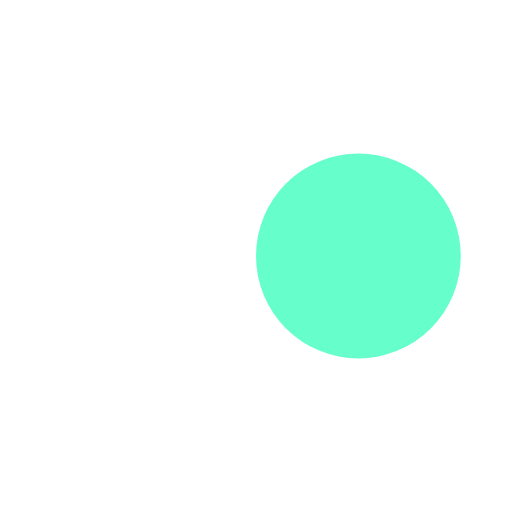
t = 0.00 s
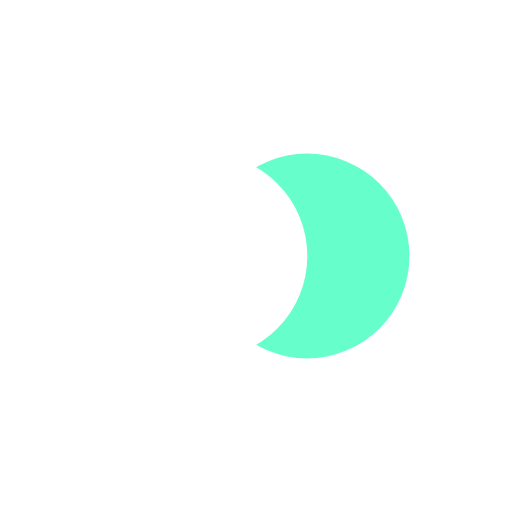
t = 0.15 s
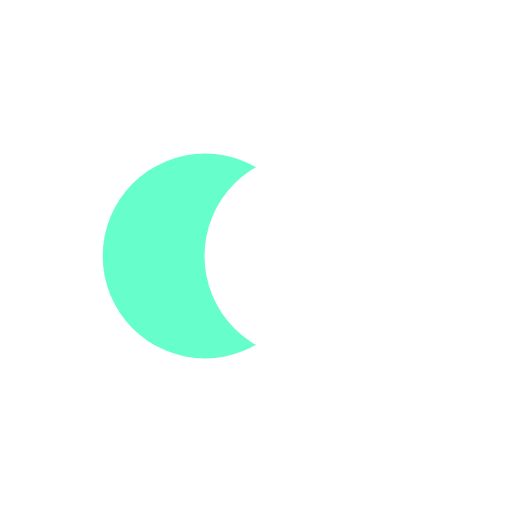
t = 0.45 s
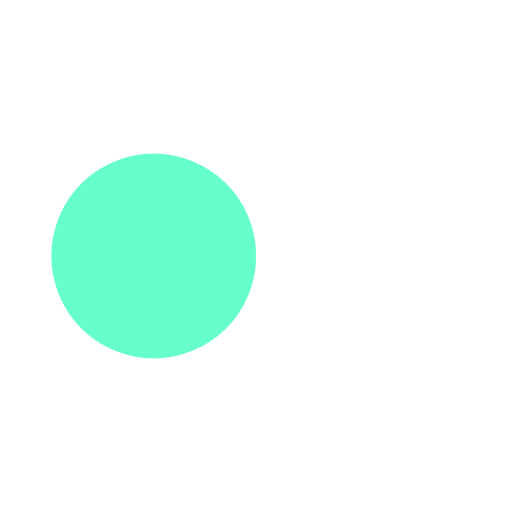
t = 0.60 s
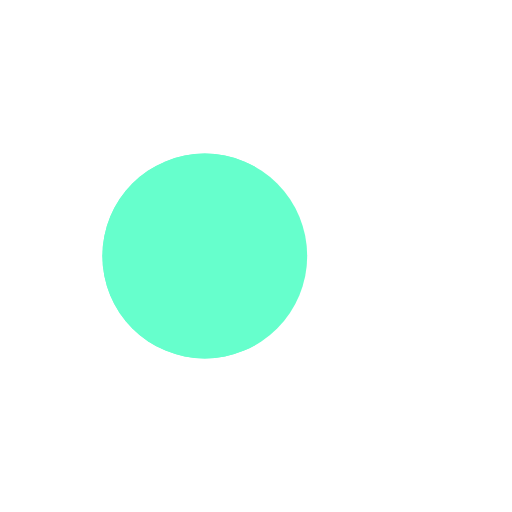
t = 0.75 s
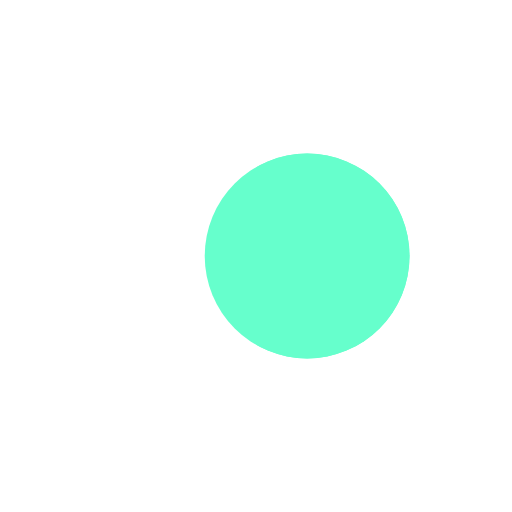
t = 1.05 s

The animated SVG that drew these frames (rendered in a browser with its animation timeline set to each time). Animation: 4 SMIL elements (animate=4); one cycle of 1.21 s, repeats indefinitely.

<?xml version="1.0" encoding="utf-8"?>
<svg xmlns="http://www.w3.org/2000/svg" xmlns:xlink="http://www.w3.org/1999/xlink" style="margin: auto; background: rgba(0, 0, 0, 0) none repeat scroll 0% 0%; display: block; shape-rendering: auto;" width="164px" height="164px" viewBox="0 0 100 100" preserveAspectRatio="xMidYMid">
<circle cx="30" cy="50" fill="#66ffcc" r="20">
  <animate attributeName="cx" repeatCount="indefinite" dur="1.2048192771084336s" keyTimes="0;0.5;1" values="30;70;30" begin="-0.6024096385542168s"></animate>
</circle>
<circle cx="70" cy="50" fill="#ffffff" r="20">
  <animate attributeName="cx" repeatCount="indefinite" dur="1.2048192771084336s" keyTimes="0;0.5;1" values="30;70;30" begin="0s"></animate>
</circle>
<circle cx="30" cy="50" fill="#66ffcc" r="20">
  <animate attributeName="cx" repeatCount="indefinite" dur="1.2048192771084336s" keyTimes="0;0.5;1" values="30;70;30" begin="-0.6024096385542168s"></animate>
  <animate attributeName="fill-opacity" values="0;0;1;1" calcMode="discrete" keyTimes="0;0.499;0.5;1" dur="1.2048192771084336s" repeatCount="indefinite"></animate>
</circle>
<!-- [ldio] generated by https://loading.io/ --></svg>